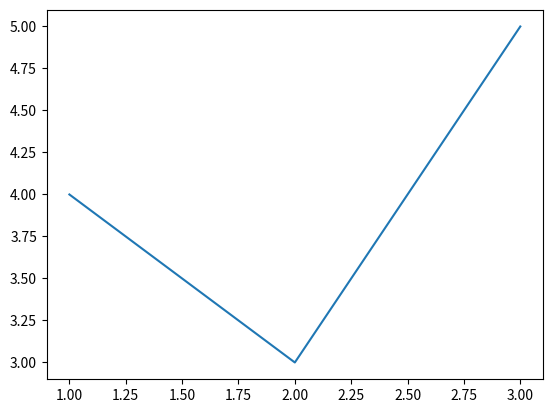
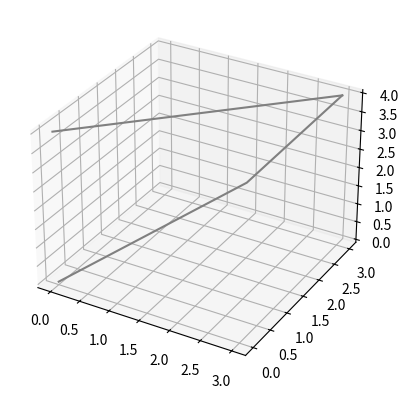

Recreate these plots in Python, in order.

import matplotlib.pyplot as plt
import numpy as np
from mpl_toolkits.mplot3d import Axes3D

plt.plot([1,2,3],[4,3,5])
plt.show()

fig = plt.figure()
ax = plt.axes(projection='3d')

zline = [0,1,2,4]
xline = [0,1,2,3]
yline = [0,1,2,3]
ax.plot3D(xline, yline, zline, 'gray')
zline = [4,4,4,4]
xline = [0,1,2,3]
yline = [0,1,2,3]
ax.plot3D(xline, yline, zline, 'gray')
plt.show()
